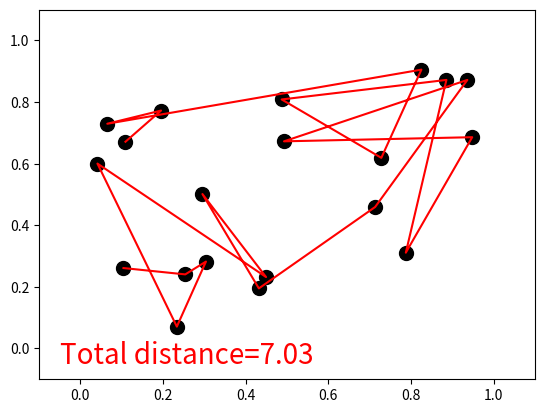

Write the Python code that produced this figure. (Note: this script raises an exception after producing the figure.)
import numpy as np
import matplotlib.pyplot as plt

CITY_NUM = 20
CROSS_RATE = 0.3
MUTATION_RATE = 0.01
POP_SIZE = 500
N_GENERATION = 1000


class GA(object):
    """docstring for GA"""

    def __init__(self, DNA_size, cross_rate, mutation_rate, people_size):
        self.DNA_size = DNA_size  # 城市数量
        self.cross_rate = cross_rate  # 交叉配对概率
        self.mutation_rate = mutation_rate  # 变异概率
        self.people_size = people_size  # 种群数量
        # 初始化第一代群体
        self.people = np.array([np.random.permutation(self.DNA_size)
                                for _ in range(self.people_size)])
        # self.people = np.vstack([np.random.permutation(self.DNA_size)
        #                          for _ in range(self.pop_size)])

    def translate_DNA(self, DNA, city_position):
        """将所有DNA翻译成坐标，[[1,6,9,10]] --> x: [[2.3, 4.6, 5.1, 9.0]]; y: [[1.3, 6.6, 1.1, 2.2]]
        Arguments:
            DNA [int] -- 城市序号数组
            city_position [[float, float], [float, float]] -- 每个城市的坐标

        Returns:
            x_values [float] -- 所有城市的x坐标(一条路线的)
            y_values [float] -- 所有城市的y坐标
        """
        x_values = np.empty_like(DNA, dtype=np.float64)
        y_values = np.empty_like(DNA, dtype=np.float64)
        for index, d_number in enumerate(DNA):
            x_values[index] = city_position[d_number][:, 0]
            y_values[index] = city_position[d_number][:, 1]
        return x_values, y_values

    # ==============================================

    def get_fitness(self, xs_values, ys_values):
        """计算每条路线的距离distance，并且以距离的倒数为e的指数的值作为fitness
        Arguments:
            xs_values [[float]]-- 所有路线的x坐标列表
            ys_values [[float]]-- 所有路线的y坐标列表

        Returns:
            fitness [float] -- 每条路线的适应性
            total_distance [float] -- 每条路线的距离
        """
        total_distance = np.empty((xs_values.shape[0], ), dtype=np.float64)
        for index, (x_values, y_values) in enumerate(zip(xs_values, ys_values)):
            total_distance[index] = np.sum(
                np.sqrt(np.square(np.diff(x_values)) + np.square(np.diff(y_values))))
        # fitness = np.exp(self.DNA_size * 2 / total_distance)
        fitness = np.exp(1 / total_distance)
        return fitness, total_distance

    def select(self, fitness):
        """选择函数
        """
        print(fitness.shape)
        print("???????", fitness)
        index = np.random.choice(np.arange(
            self.people_size), size=self.people_size, replace=True, p=fitness / fitness.sum())
        return self.people[index]

    def crossover(self, father, people):
        import time
        """交叉配对函数。原理是，选择父亲的一部分城市排序，然后剩余的城市排序按照母亲的排序方式组合成孩子路线方案
        Arguments:
            father [city1,city2..] -- 所有的城市排序
            people [[city1,city2..],[city4,city10..]] -- 所有的路线方案

        Returns:
            [city1,city2..] -- 生成的孩子路线方案或者父亲路线
        """
        if np.random.rand() < self.cross_rate:
            # 从people中选择另一个parent
            mother_index = np.random.randint(0, self.people_size, 1)
            # 选择交叉的DNA下标
            cross_points = np.random.randint(0, 2, self.DNA_size, dtype=np.bool)
            # 选择father部分的城市（排序方式为father已有的排序）
            father_city = father[cross_points]
            # 选择father没选上的城市（排序方式为mother以后的排序）
            mother_city = people[mother_index, ~np.isin(father, father_city)]
            child = np.concatenate((father_city, mother_city))
            print("?????", father)
            print("@@@@father_city", father_city)
            print(np.isin(father, father_city))
            print("@@@@mother_city", mother_index)
            print(~np.isin(father, father_city))
            print("@@@@mother", people[mother_index])
            print("@@@@mother_city", mother_city)
            print("@@@@child", child)
            print("==================")
            # time.sleep(10)
            father[:] = np.concatenate((father_city, mother_city))
            return father
            return child
        return father

    def mutate(self, child):
        """变异函数。每个城市都有几率产生变异。变异：随机与路线上的另外一个城市交换位置
        Arguments:
            child [int] -- 路线方案

        Returns:
            child [int] -- 路线方案
        """
        for point_index in range(self.DNA_size):
            if np.random.rand() < self.mutation_rate:
                swap_point_index = np.random.randint(0, self.DNA_size)
                swap_A, swap_B = child[point_index], child[swap_point_index]
                child[point_index], child[swap_point_index] = swap_B, swap_A
        return child

    def evolve(self, fitness):
        """进化函数（一次进化）
        Arguments:
            fitness {[type]} -- [description]
        """
        people = self.select(fitness)
        people_copy = people.copy()
        for father in people:
            child = self.crossover(father, people_copy)
            child = self.mutate(child)
            father = child
        self.people = people


class TSP(object):
    """docstring for TSP"""

    def __init__(self, city_num):
        self.city_position = np.random.rand(city_num, 2)
        # print("?????", self.city_position)
        plt.ion()

    def ploting(self, x_values, y_values, total_distance):
        plt.cla()
        plt.scatter(self.city_position[:, 0].T,
                    self.city_position[:, 1].T, s=100, c="k")
        plt.plot(x_values.T, y_values.T, "r-")
        plt.text(-0.05, -0.05, "Total distance=%.2f" %
                 total_distance, fontdict={'size': 20, 'color': 'red'})
        plt.xlim((-0.1, 1.1))
        plt.ylim((-0.1, 1.1))
        plt.pause(0.01)


ga = GA(DNA_size=CITY_NUM, cross_rate=CROSS_RATE,
        mutation_rate=MUTATION_RATE, people_size=POP_SIZE)

env = TSP(city_num=CITY_NUM)

for generation in range(N_GENERATION):
    x_values, y_values = ga.translate_DNA(ga.people, env.city_position)
    fitness, total_distance = ga.get_fitness(x_values, y_values)
    ga.evolve(fitness)
    best_idx = np.argmax(fitness)
    print('Gen:', generation, '| best fit: %.2f' % fitness[best_idx],)
    env.ploting(x_values[best_idx], y_values[best_idx],
                total_distance[best_idx])

plt.ioff()
plt.show()
